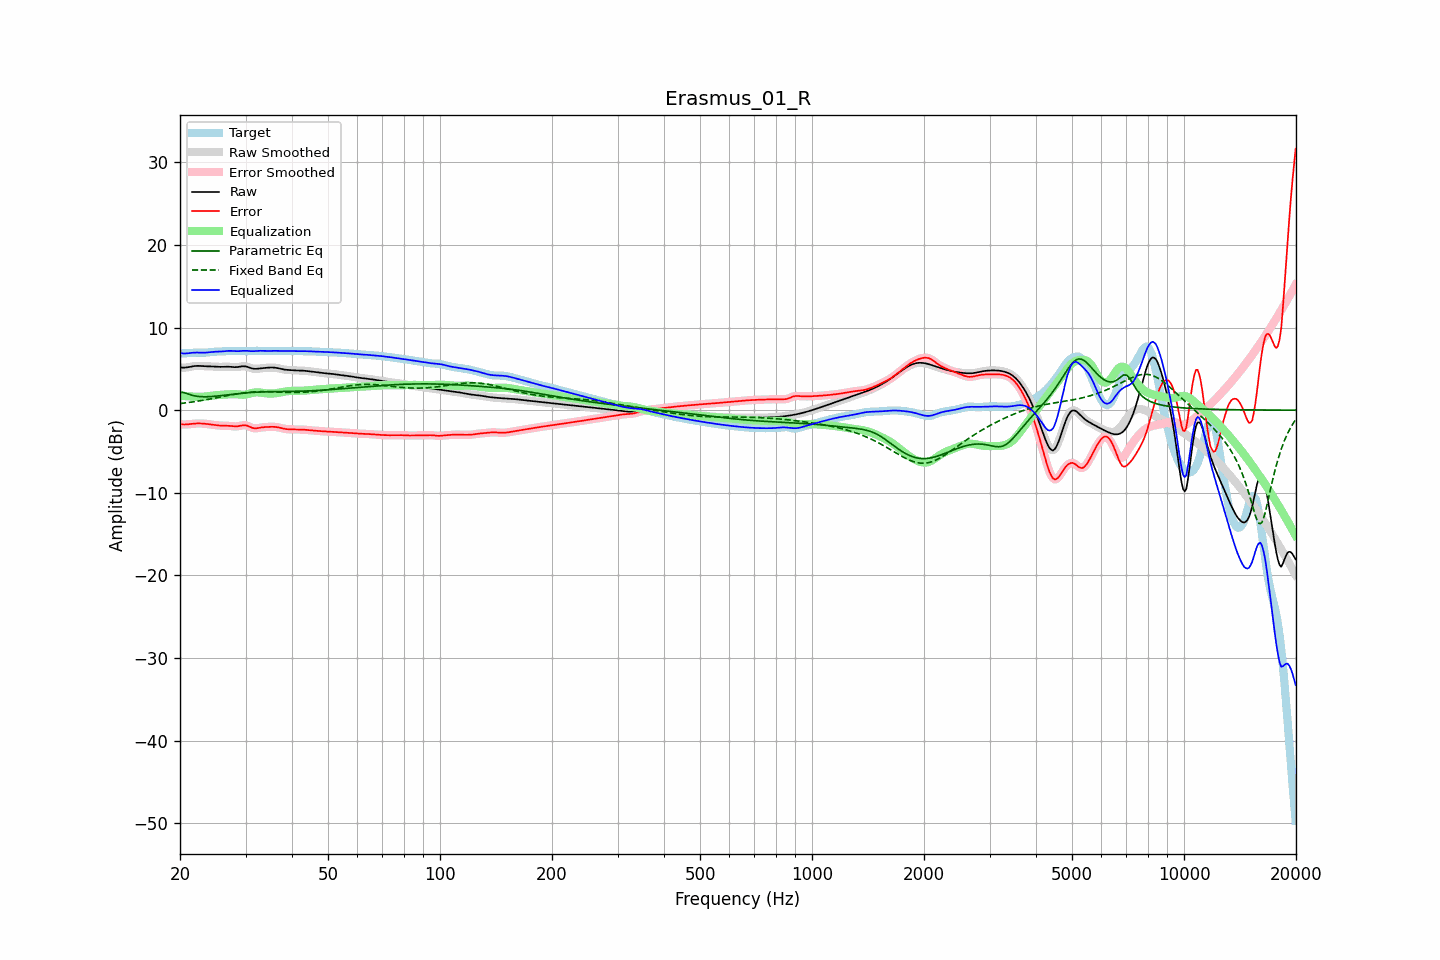

Data behind this chart, as committed beside it:
frequency, raw, error, smoothed, error_smoothed, equalization, parametric_eq, fixed_band_eq, equalized_raw, equalized_smoothed, target
20.00, 5.17, -1.70, 5.17, -1.70, 1.74, 2.17, 0.80, 6.91, 6.91, 6.87
20.20, 5.15, -1.72, 5.15, -1.72, 1.73, 2.16, 0.82, 6.88, 6.88, 6.87
20.40, 5.14, -1.73, 5.14, -1.73, 1.72, 2.15, 0.84, 6.86, 6.86, 6.88
20.61, 5.15, -1.73, 5.15, -1.73, 1.71, 2.09, 0.87, 6.85, 6.86, 6.88
20.81, 5.17, -1.72, 5.17, -1.72, 1.70, 2.04, 0.89, 6.86, 6.86, 6.89
21.02, 5.20, -1.70, 5.20, -1.71, 1.69, 1.97, 0.92, 6.88, 6.88, 6.90
21.23, 5.24, -1.68, 5.24, -1.68, 1.68, 1.90, 0.95, 6.91, 6.91, 6.92
21.44, 5.27, -1.66, 5.27, -1.66, 1.66, 1.84, 0.97, 6.94, 6.94, 6.93
21.66, 5.31, -1.64, 5.31, -1.64, 1.65, 1.78, 1.00, 6.95, 6.95, 6.95
21.87, 5.34, -1.62, 5.34, -1.62, 1.63, 1.74, 1.03, 6.97, 6.96, 6.96
22.09, 5.35, -1.61, 5.35, -1.61, 1.62, 1.70, 1.06, 6.97, 6.97, 6.96
22.31, 5.36, -1.60, 5.36, -1.60, 1.61, 1.67, 1.09, 6.97, 6.97, 6.96
22.54, 5.36, -1.60, 5.35, -1.60, 1.61, 1.65, 1.12, 6.96, 6.96, 6.96
22.76, 5.35, -1.61, 5.34, -1.61, 1.61, 1.63, 1.15, 6.96, 6.96, 6.95
22.99, 5.33, -1.62, 5.33, -1.62, 1.62, 1.62, 1.19, 6.95, 6.95, 6.95
23.22, 5.32, -1.63, 5.32, -1.63, 1.64, 1.62, 1.22, 6.95, 6.95, 6.95
23.45, 5.31, -1.65, 5.31, -1.65, 1.65, 1.62, 1.25, 6.96, 6.96, 6.96
23.69, 5.30, -1.67, 5.30, -1.67, 1.68, 1.63, 1.29, 6.98, 6.98, 6.98
23.92, 5.30, -1.70, 5.30, -1.70, 1.70, 1.63, 1.32, 7.00, 7.00, 7.00
24.16, 5.29, -1.73, 5.29, -1.73, 1.73, 1.65, 1.36, 7.02, 7.02, 7.02
24.40, 5.29, -1.75, 5.29, -1.75, 1.75, 1.66, 1.40, 7.04, 7.04, 7.04
24.65, 5.28, -1.78, 5.28, -1.78, 1.78, 1.67, 1.43, 7.06, 7.06, 7.06
24.89, 5.27, -1.81, 5.27, -1.81, 1.80, 1.69, 1.47, 7.07, 7.07, 7.07
25.14, 5.25, -1.83, 5.25, -1.83, 1.82, 1.71, 1.51, 7.08, 7.08, 7.08
25.39, 5.24, -1.85, 5.24, -1.85, 1.84, 1.73, 1.55, 7.08, 7.08, 7.09
25.65, 5.24, -1.86, 5.24, -1.86, 1.85, 1.75, 1.59, 7.09, 7.09, 7.10
25.91, 5.24, -1.87, 5.24, -1.87, 1.86, 1.77, 1.63, 7.10, 7.10, 7.11
26.16, 5.24, -1.87, 5.24, -1.87, 1.87, 1.79, 1.67, 7.12, 7.12, 7.12
26.43, 5.25, -1.88, 5.25, -1.88, 1.88, 1.82, 1.70, 7.14, 7.14, 7.13
26.69, 5.26, -1.88, 5.26, -1.88, 1.90, 1.84, 1.74, 7.16, 7.16, 7.14
26.96, 5.26, -1.89, 5.26, -1.89, 1.91, 1.86, 1.78, 7.17, 7.17, 7.15
27.23, 5.25, -1.91, 5.25, -1.91, 1.93, 1.89, 1.82, 7.18, 7.18, 7.16
27.50, 5.23, -1.93, 5.23, -1.93, 1.94, 1.91, 1.85, 7.17, 7.17, 7.17
27.77, 5.22, -1.96, 5.22, -1.95, 1.94, 1.93, 1.89, 7.16, 7.16, 7.17
28.05, 5.20, -1.97, 5.21, -1.97, 1.94, 1.95, 1.92, 7.14, 7.15, 7.17
28.33, 5.21, -1.97, 5.21, -1.96, 1.93, 1.98, 1.96, 7.14, 7.14, 7.17
28.62, 5.22, -1.95, 5.22, -1.94, 1.91, 2.00, 1.99, 7.13, 7.14, 7.17
28.90, 5.25, -1.91, 5.26, -1.91, 1.89, 2.02, 2.02, 7.14, 7.15, 7.16
29.19, 5.29, -1.87, 5.29, -1.87, 1.87, 2.04, 2.05, 7.16, 7.16, 7.15
29.48, 5.32, -1.83, 5.31, -1.83, 1.87, 2.06, 2.08, 7.18, 7.18, 7.14
29.78, 5.31, -1.82, 5.31, -1.82, 1.87, 2.08, 2.10, 7.19, 7.19, 7.14
30.08, 5.29, -1.84, 5.29, -1.84, 1.90, 2.09, 2.12, 7.19, 7.19, 7.13
30.38, 5.24, -1.89, 5.24, -1.90, 1.94, 2.11, 2.15, 7.18, 7.17, 7.13
30.68, 5.17, -1.97, 5.17, -1.97, 1.99, 2.12, 2.16, 7.16, 7.16, 7.14
30.99, 5.10, -2.06, 5.10, -2.06, 2.04, 2.14, 2.18, 7.14, 7.14, 7.16
31.30, 5.04, -2.14, 5.04, -2.13, 2.09, 2.15, 2.19, 7.13, 7.13, 7.18
31.61, 5.01, -2.18, 5.01, -2.18, 2.13, 2.16, 2.21, 7.14, 7.14, 7.19
31.93, 5.00, -2.20, 5.00, -2.19, 2.15, 2.17, 2.22, 7.15, 7.15, 7.20
32.24, 5.01, -2.18, 5.01, -2.18, 2.16, 2.18, 2.22, 7.17, 7.17, 7.19
32.57, 5.03, -2.15, 5.03, -2.15, 2.15, 2.19, 2.23, 7.18, 7.18, 7.18
32.89, 5.05, -2.11, 5.05, -2.11, 2.13, 2.20, 2.23, 7.19, 7.18, 7.16
33.22, 5.08, -2.08, 5.07, -2.08, 2.10, 2.21, 2.24, 7.18, 7.18, 7.16
33.55, 5.09, -2.06, 5.09, -2.06, 2.08, 2.22, 2.24, 7.17, 7.17, 7.15
33.89, 5.11, -2.04, 5.11, -2.04, 2.05, 2.22, 2.23, 7.16, 7.16, 7.16
34.23, 5.13, -2.03, 5.13, -2.03, 2.03, 2.23, 2.23, 7.16, 7.16, 7.16
34.57, 5.14, -2.02, 5.14, -2.02, 2.02, 2.23, 2.23, 7.16, 7.16, 7.17
34.92, 5.16, -2.01, 5.16, -2.01, 2.01, 2.24, 2.22, 7.17, 7.17, 7.17
35.27, 5.16, -2.01, 5.16, -2.01, 2.01, 2.24, 2.22, 7.17, 7.17, 7.17
35.62, 5.16, -2.01, 5.16, -2.01, 2.02, 2.24, 2.21, 7.18, 7.18, 7.17
35.97, 5.14, -2.02, 5.14, -2.02, 2.04, 2.25, 2.20, 7.18, 7.18, 7.17
... 635 more rows
